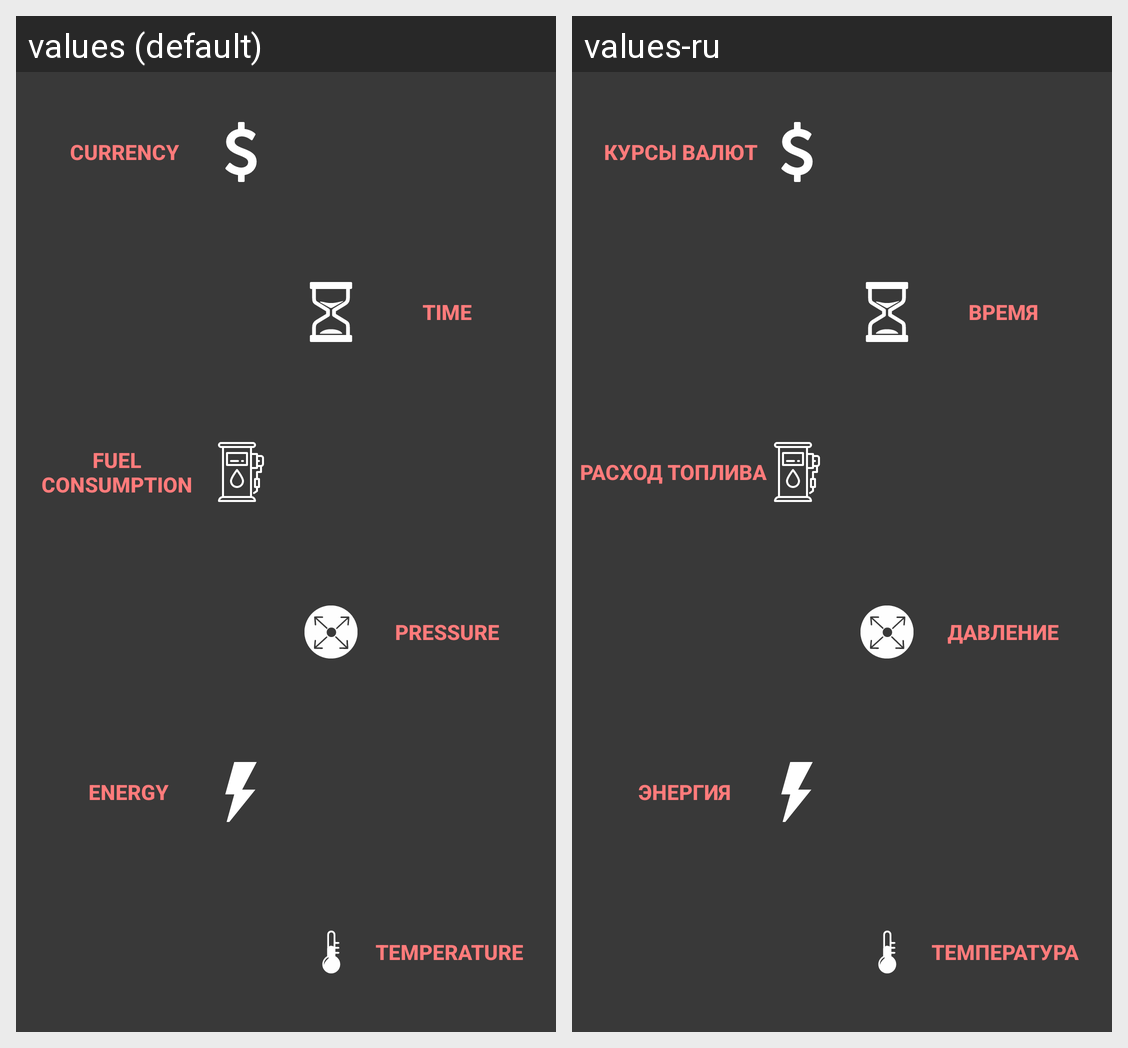

Here is an Android app screen in its default locale and in the app's own translations. Write out the translated-string differences for the strings that appear on this screen.
Android screen res/layout/fragment_red_main_activity_block.xml rendered under 2 locales, left to right: values (default), values-ru. Device: Nexus 5 (rendered at 1080×1920; each locale shown at half size, 540×960, under a caption strip naming it); theme AppTheme.
Strings drawn on this screen, with the default value and each locale's value (text and hints the layout hard-codes, and strings that could not be matched under every locale, appear in the picture but are not listed):

currency_button
  values: CURRENCY
  values-ru: КУРСЫ ВАЛЮТ

temperature_button
  values: TEMPERATURE
  values-ru: ТЕМПЕРАТУРА

time_button
  values: TIME
  values-ru: ВРЕМЯ

fuel_consumption_button
  values: FUEL CONSUMPTION
  values-ru: РАСХОД ТОПЛИВА

pressure_button
  values: PRESSURE
  values-ru: ДАВЛЕНИЕ

energy_button
  values: ENERGY
  values-ru: ЭНЕРГИЯ
